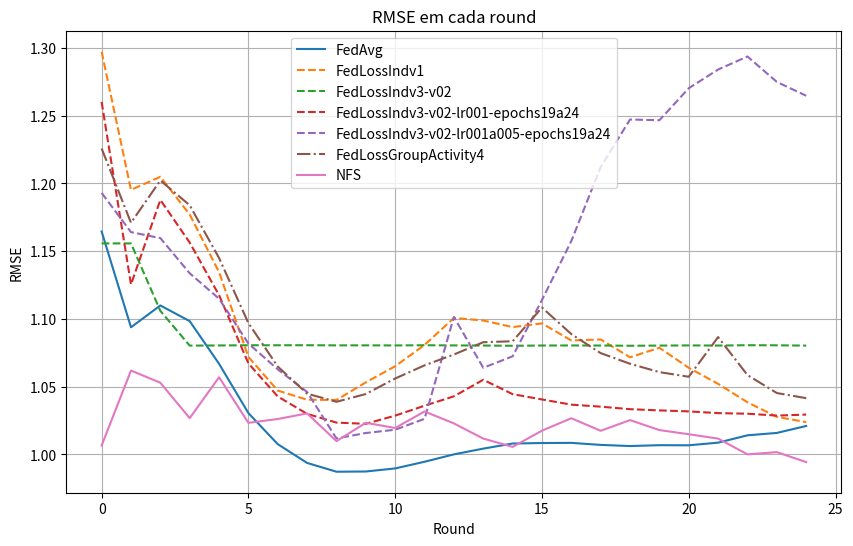

Generate this figure with matplotlib:
import matplotlib.pyplot as plt


data_rmse_FedAvg = {
    "Round": list(range(0, 25)),
    "rmse": [
        1.1645201444625854, 1.0938423871994019, 1.1099498271942139,
        1.0983784198760986, 1.0669233798980713, 1.030524730682373,
        1.0076098442077637, 0.993777871131897, 0.9872936010360718,
        0.9874579310417175, 0.9897322654724121, 0.9946486353874207,
        1.0001062154769897, 1.0043343305587769, 1.0080845355987549,
        1.008457064628601, 1.0085766315460205, 1.007082462310791,
        1.0062311887741089, 1.0068706274032593, 1.0067862272262573,
        1.0087419748306274, 1.0141522884368896, 1.0159159898757935,
        1.0210365056991577
    ]
}

data_rmse_FedCustom_LossIndv_1 = {
    "Round": list(range(0, 25)),
    "rmse": [
        1.297133445739746, 1.195259928703308, 1.2048598527908325, 1.1770308017730713,
        1.1345579624176025, 1.0719773769378662, 1.0471471548080444, 1.0404058694839478,
        1.040224313735962, 1.053229808807373, 1.065122365951538, 1.0808221101760864,
        1.1007137298583984, 1.0988476276397705, 1.0939832925796509, 1.0967159271240234,
        1.0841282606124878, 1.0848578214645386, 1.07172691822052, 1.0787509679794312,
        1.0639443397521973, 1.0520977973937988, 1.0385172367095947, 1.027799129486084,
        1.0238710641860962
    ]
}

data_rmse_FedCustom_LossIndv_2 = {
    "Round": list(range(0, 25)),
    "rmse": [
        1.2292860746383667, 1.088186264038086, 1.1612451076507568, 1.070360779762268,
        1.1006535291671753, 1.280287742614746, 1.0665149688720703, 1.1210417747497559,
        1.112444281578064, 1.0653096437454224, 1.0714085102081299, 1.0804836750030518,
        1.1036258935928345, 1.113174557685852, 1.1357851028442383, 1.1344281435012817,
        1.1632205247879028, 1.1938503980636597, 1.0885494947433472, 1.0878236293792725,
        1.1148048639297485, 1.1706182956695557, 1.1435978412628174, 1.1865005493164062,
        1.1628142595291138
    ]
}

data_rmse_FedCustom_LossIndv_3_v01 = {
    "Round": list(range(0, 25)),
    "rmse": [
        1.1487023830413818, 1.1081795692443848, 1.1274677515029907, 1.108393907546997,
        1.101845622062683, 1.1008989810943604, 1.0908771753311157, 1.0816476345062256,
        1.0655771493911743, 1.053040862083435, 1.0388689041137695, 1.0295783281326294,
        1.1099059581756592, 1.1511307954788208, 1.2311012744903564, 1.310840368270874,
        1.3533318042755127, 1.356992483139038, 1.3536869287490845, 1.3469582796096802,
        1.3342043161392212, 1.3248440027236938, 1.3132188320159912, 1.2882411479949951,
        1.2700409889221191
    ]
}

# data_rmse_FedCustom_LossIndv_3_v02 = {
#     "Round": list(range(0, 25)),
#     "rmse": [
#         1.2450007200241089, 1.8180878162384033, 1.8180878162384033, 1.8180816173553467,
#         1.135272741317749, 1.078262209892273, 1.078150749206543, 1.0784238576889038,
#         1.0781103372573853, 1.0780608654022217, 1.0782853364944458, 1.0782281160354614,
#         1.0781477689743042, 1.0783462524414062, 1.0781127214431763, 1.0782712697982788,
#         1.0781322717666626, 1.0780868530273438, 1.078065037727356, 1.0780922174453735,
#         1.0783213376998901, 1.0781177282333374, 1.0781689882278442, 1.0781612396240234,
#         1.0781546831130981
#     ]
# }

data_rmse_FedCustom_LossIndv_3_v02 = {
    "Round": list(range(0, 25)),
    "rmse": [
        1.1557276248931885, 1.1557276248931885, 1.1059750318527222, 1.080317735671997,
        1.08043372631073, 1.080596923828125, 1.080572247505188, 1.0806105136871338,
        1.0805102586746216, 1.0805190801620483, 1.0804544687271118, 1.0805957317352295,
        1.0804710388183594, 1.0803744792938232, 1.0802041292190552, 1.0803933143615723,
        1.0804377794265747, 1.0803836584091187, 1.0802154541015625, 1.0803492069244385,
        1.0804730653762817, 1.0803707838058472, 1.080618143081665, 1.0805541276931763,
        1.0803251266479492
    ]
}

data_rmse_FedCustom_LossIndv_3_v02_lr001_epochs19a24 = {
    "Round": list(range(0, 25)),
    "rmse": [
        1.2601118087768555,
        1.1254006624221802,
        1.1878163814544678,
        1.156355619430542,
        1.1175556182861328,
        1.0671952962875366,
        1.042789101600647,
        1.0299878120422363,
        1.0235259532928467,
        1.0226422548294067,
        1.028692603111267,
        1.0359917879104614,
        1.04291570186615,
        1.05512535572052,
        1.0445195436477661,
        1.0406123399734497,
        1.036759853363037,
        1.0352857112884521,
        1.0334367752075195,
        1.0325316190719604,
        1.0318045616149902,
        1.030519723892212,
        1.0300898551940918,
        1.0286931991577148,
        1.0294386148452759
    ]
}

data_rmse_FedCustom_LossIndv_3_v02_lr001a005_epochs19a24 = {
    "Round": list(range(0, 25)),
    "rmse": [
        1.192976474761963,
        1.1640563011169434,
        1.1596388816833496,
        1.1336978673934937,
        1.1149362325668335,
        1.0818625688552856,
        1.0628070831298828,
        1.04610013961792,
        1.0118176937103271,
        1.015857219696045,
        1.0182757377624512,
        1.0263184309005737,
        1.1014771461486816,
        1.0639779567718506,
        1.0724276304244995,
        1.1140066385269165,
        1.1574519872665405,
        1.2120790481567383,
        1.2471414804458618,
        1.2465858459472656,
        1.2702093124389648,
        1.2839922904968262,
        1.2936036586761475,
        1.2748627662658691,
        1.2646499872207642
    ]
}

data_rmse_FedCustom_LossGroup_Activity_1_v01 = {
    "Round": list(range(0, 25)),
    "rmse": [
        1.1636936664581299, 1.0941013097763062, 1.1353051662445068, 1.1240124702453613,
        1.1063876152038574, 1.066398024559021, 1.0326982736587524, 1.0145307779312134,
        1.0095463991165161, 1.0098247528076172, 1.0149548053741455, 1.0200411081314087,
        1.0299276113510132, 1.0359303951263428, 1.0426697731018066, 1.0420047044754028,
        1.038161039352417, 1.0370806455612183, 1.0356084108352661, 1.0361772775650024,
        1.0379855632781982, 1.0393681526184082, 1.0400292873382568, 1.041798710823059,
        1.0470131635665894
    ]
}

data_rmse_FedCustom_LossGroup_Activity_2 = {
    "Round": list(range(0, 25)),
    "rmse": [
    1.2396847009658813, 1.08333420753479, 1.1159504652023315, 1.081182599067688,
    1.0501644611358643, 1.042092204093933, 1.0205215215682983, 1.005057454109192,
    1.000522494316101, 0.9944574236869812, 0.9907296299934387, 0.9990304708480835,
    0.9989351630210876, 1.0104742050170898, 1.0073800086975098, 1.0133429765701294,
    1.0040918588638306, 1.0050745010375977, 1.00246000289917, 0.9998087286949158,
    0.9990795850753784, 1.0013141632080078, 1.018255352973938, 1.008496642112732,
    1.009872317314148
    ]
}

data_rmse_FedCustom_LossGroup_Activity_3 = {
    "Round": list(range(0, 25)),
    "rmse": [
        1.1436573266983032, 1.1131854057312012, 1.1233530044555664, 1.086348533630371,
        1.0529414415359497, 1.0246340036392212, 1.014451265335083, 1.0014625787734985,
        1.0235382318496704, 0.9925532937049866, 1.0776474475860596, 0.9769782423973083,
        1.0594342947006226, 0.9691188335418701, 0.9624012112617493, 0.9753409624099731,
        1.0350840091705322, 0.9615124464035034, 0.9619510769844055, 0.9635425806045532,
        0.9858720898628235, 1.0179044008255005, 0.9713711142539978, 0.9808428883552551,
        0.9664483666419983
    ]
}

data_rmse_FedCustom_LossGroup_Activity_4 = {
    "Round": list(range(0, 25)),
    "rmse": [
        1.2257493734359741,
        1.1709511280059814,
        1.2021684646606445,
        1.183872103691101,
        1.1449633836746216,
        1.0969302654266357,
        1.0648945569992065,
        1.0448919534683228,
        1.0388842821121216,
        1.0446300506591797,
        1.0560649633407593,
        1.0657612085342407,
        1.0737636089324951,
        1.0828361511230469,
        1.0835325717926025,
        1.1084028482437134,
        1.0888231992721558,
        1.0747857093811035,
        1.066923975944519,
        1.060776948928833,
        1.0573419332504272,
        1.0865981578826904,
        1.0586211681365967,
        1.045343041419983,
        1.0415645837783813
    ]
}

data_rmse_FedCustom_LossFair = {
    "Round": list(range(0, 25)),
    "rmse": [
        1.1604952812194824, 1.2178949117660522, 1.1792042255401611, 1.1692020893096924,
        1.2461178302764893, 1.1722227334976196, 1.243811845779419, 1.1457699537277222,
        1.2690982818603516, 1.2610678672790527, 1.2225896120071411, 1.2259875535964966,
        1.1378549337387085, 1.2508249282836914, 1.2659279108047485, 1.134204387664795,
        1.212093710899353, 1.249194860458374, 1.1867204904556274, 1.2572919130325317,
        1.1386675834655762, 1.194533109664917, 1.2445508241653442, 1.291674256324768,
        1.187511682510376
    ]
}

# data_rmse_NFS = {
#     "Round": list(range(0, 25)),
#     "rmse": [
#         1.0046489238739014, 1.0375078916549683, 1.056209683418274, 1.0456256866455078,
#         1.0480787754058838, 1.033650279045105, 1.0133249759674072, 1.0319265127182007,
#         1.0321930646896362, 1.0317941904067993, 1.020953893661499, 1.0141791105270386,
#         1.0102025270462036, 1.021692156791687, 1.0250550508499146, 1.012597680091858,
#         1.008651852607727, 1.0099784135818481, 1.0165176391601562, 1.0122159719467163,
#         1.0139278173446655, 1.0060794353485107, 1.012513518333435, 1.012513518333435,
#         1.012513518333435
#     ]
# }

data_rmse_NFS = {
    "Round": list(range(0, 25)),
    "rmse": [
        1.006636619567871, 
        1.0619267225265503, 
        1.0529340505599976, 
        1.0268242359161377, 
        1.0569813251495361, 
        1.0233474969863892, 
        1.0261889696121216, 
        1.030324101448059, 
        1.009857177734375, 
        1.0233843326568604, 
        1.0195589065551758, 
        1.0317342281341553, 
        1.0229377746582031, 
        1.0117340087890625, 
        1.0056110620498657, 
        1.0175724029541016, 
        1.026750922203064, 
        1.0174815654754639, 
        1.0253814458847046, 
        1.0180188417434692, 
        1.0149362087249756, 
        1.01173734664917, 
        1.0001131296157837, 
        1.0017517805099487, 
        0.9944083094596863
    ]
}

# Plotando os dados
plt.figure(figsize=(10, 6))

plt.plot(data_rmse_FedAvg["Round"], data_rmse_FedAvg["rmse"], label="FedAvg", linestyle='-')
plt.plot(data_rmse_FedCustom_LossIndv_1["Round"], data_rmse_FedCustom_LossIndv_1["rmse"], label="FedLossIndv1", linestyle='--')
# plt.plot(data_rmse_FedCustom_LossIndv_2["Round"], data_rmse_FedCustom_LossIndv_2["rmse"], label="FedLossIndv2", linestyle='--')
# plt.plot(data_rmse_FedCustom_LossIndv_3_v01["Round"], data_rmse_FedCustom_LossIndv_3_v01["rmse"], label="FedLossIndv3-v01", linestyle='--')
plt.plot(data_rmse_FedCustom_LossIndv_3_v02["Round"], data_rmse_FedCustom_LossIndv_3_v02["rmse"], label="FedLossIndv3-v02", linestyle='--')
plt.plot(data_rmse_FedCustom_LossIndv_3_v02_lr001_epochs19a24["Round"], data_rmse_FedCustom_LossIndv_3_v02_lr001_epochs19a24["rmse"], label="FedLossIndv3-v02-lr001-epochs19a24", linestyle='--')
plt.plot(data_rmse_FedCustom_LossIndv_3_v02_lr001a005_epochs19a24["Round"], data_rmse_FedCustom_LossIndv_3_v02_lr001a005_epochs19a24["rmse"], label="FedLossIndv3-v02-lr001a005-epochs19a24", linestyle='--')
# plt.plot(data_rmse_FedCustom_LossGroup_Activity_1_v01["Round"], data_rmse_FedCustom_LossGroup_Activity_1_v01["rmse"], label="FedLossGroupActivity1-v01", linestyle='-.')
# plt.plot(data_rmse_FedCustom_LossGroup_Activity_2["Round"], data_rmse_FedCustom_LossGroup_Activity_2["rmse"], label="FedLossGroupActivity2", linestyle='-.')
# plt.plot(data_rmse_FedCustom_LossGroup_Activity_3["Round"], data_rmse_FedCustom_LossGroup_Activity_3["rmse"], label="FedLossGroupActivity3", linestyle='-.')
plt.plot(data_rmse_FedCustom_LossGroup_Activity_4["Round"], data_rmse_FedCustom_LossGroup_Activity_4["rmse"], label="FedLossGroupActivity4", linestyle='-.')
# plt.plot(data_rmse_FedCustom_LossFair["Round"], data_rmse_FedCustom_LossFair["rmse"], label="FedLossFair", linestyle=':')
plt.plot(data_rmse_NFS["Round"], data_rmse_NFS["rmse"], label="NFS", linestyle='-')

plt.xlabel("Round")
plt.ylabel("RMSE")
plt.title("RMSE em cada round")
plt.legend()
plt.grid(True)
plt.show()
